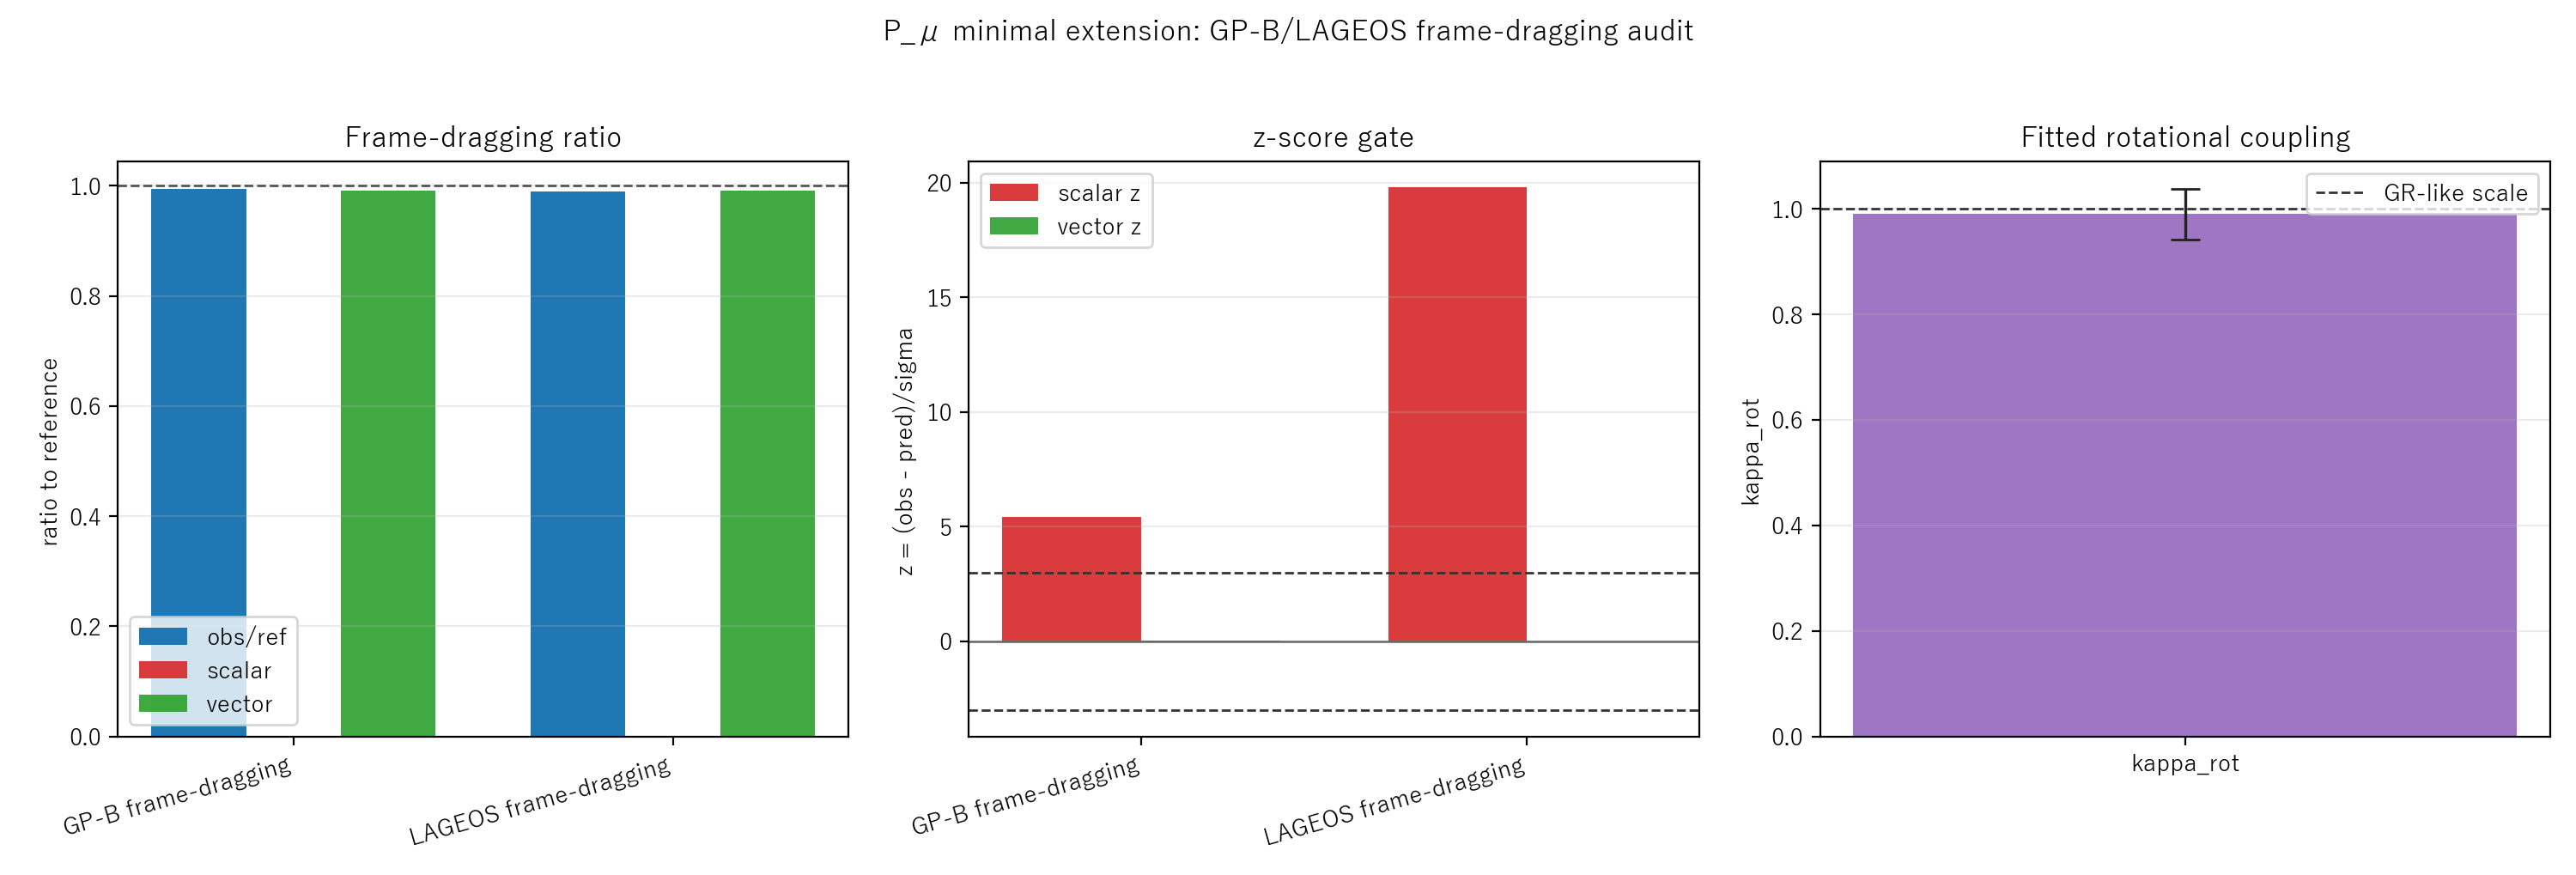

Source data for this figure (header and first rows):
branch, id, label, kind, experiment, observable, unit, value_domain, observed, observed_sigma, reference_prediction, pmodel_prediction, residual, z_score, status, note
scalar_static, gpb_geodetic_control, GP-B geodetic (control), control, GP-B, geodetic_precession, arcsec/yr, absolute, 6.6, 0.018, 6.6, 6.6, 0, 0, pass, GP-B geodetic precession representative …
scalar_static, gpb_frame_dragging, GP-B frame-dragging, frame_dragging, GP-B, frame_dragging, arcsec/yr, absolute, 0.039, 0.0072, 0.0392, 0, 0.039, 5.417, reject, GP-B frame-dragging representative value…
scalar_static, lageos_frame_dragging, LAGEOS frame-dragging, frame_dragging, LAGEOS, frame_dragging, mu_ratio, ratio_to_gr, 0.99, 0.05, 1, 0, 0.99, 19.8, reject, 一次ソースの要旨にある「99±5% of the value predicted…
vector_vorticity, gpb_geodetic_control, GP-B geodetic (control), control, GP-B, geodetic_precession, arcsec/yr, absolute, 6.6, 0.018, 6.6, 6.6, 0, 0, pass, GP-B geodetic precession representative …
vector_vorticity, gpb_frame_dragging, GP-B frame-dragging, frame_dragging, GP-B, frame_dragging, arcsec/yr, absolute, 0.039, 0.0072, 0.0392, 0.03882, 0.0001788, 0.02483, pass, GP-B frame-dragging representative value…
vector_vorticity, lageos_frame_dragging, LAGEOS frame-dragging, frame_dragging, LAGEOS, frame_dragging, mu_ratio, ratio_to_gr, 0.99, 0.05, 1, 0.9903, -0.0003379, -0.006758, pass, 一次ソースの要旨にある「99±5% of the value predicted…
